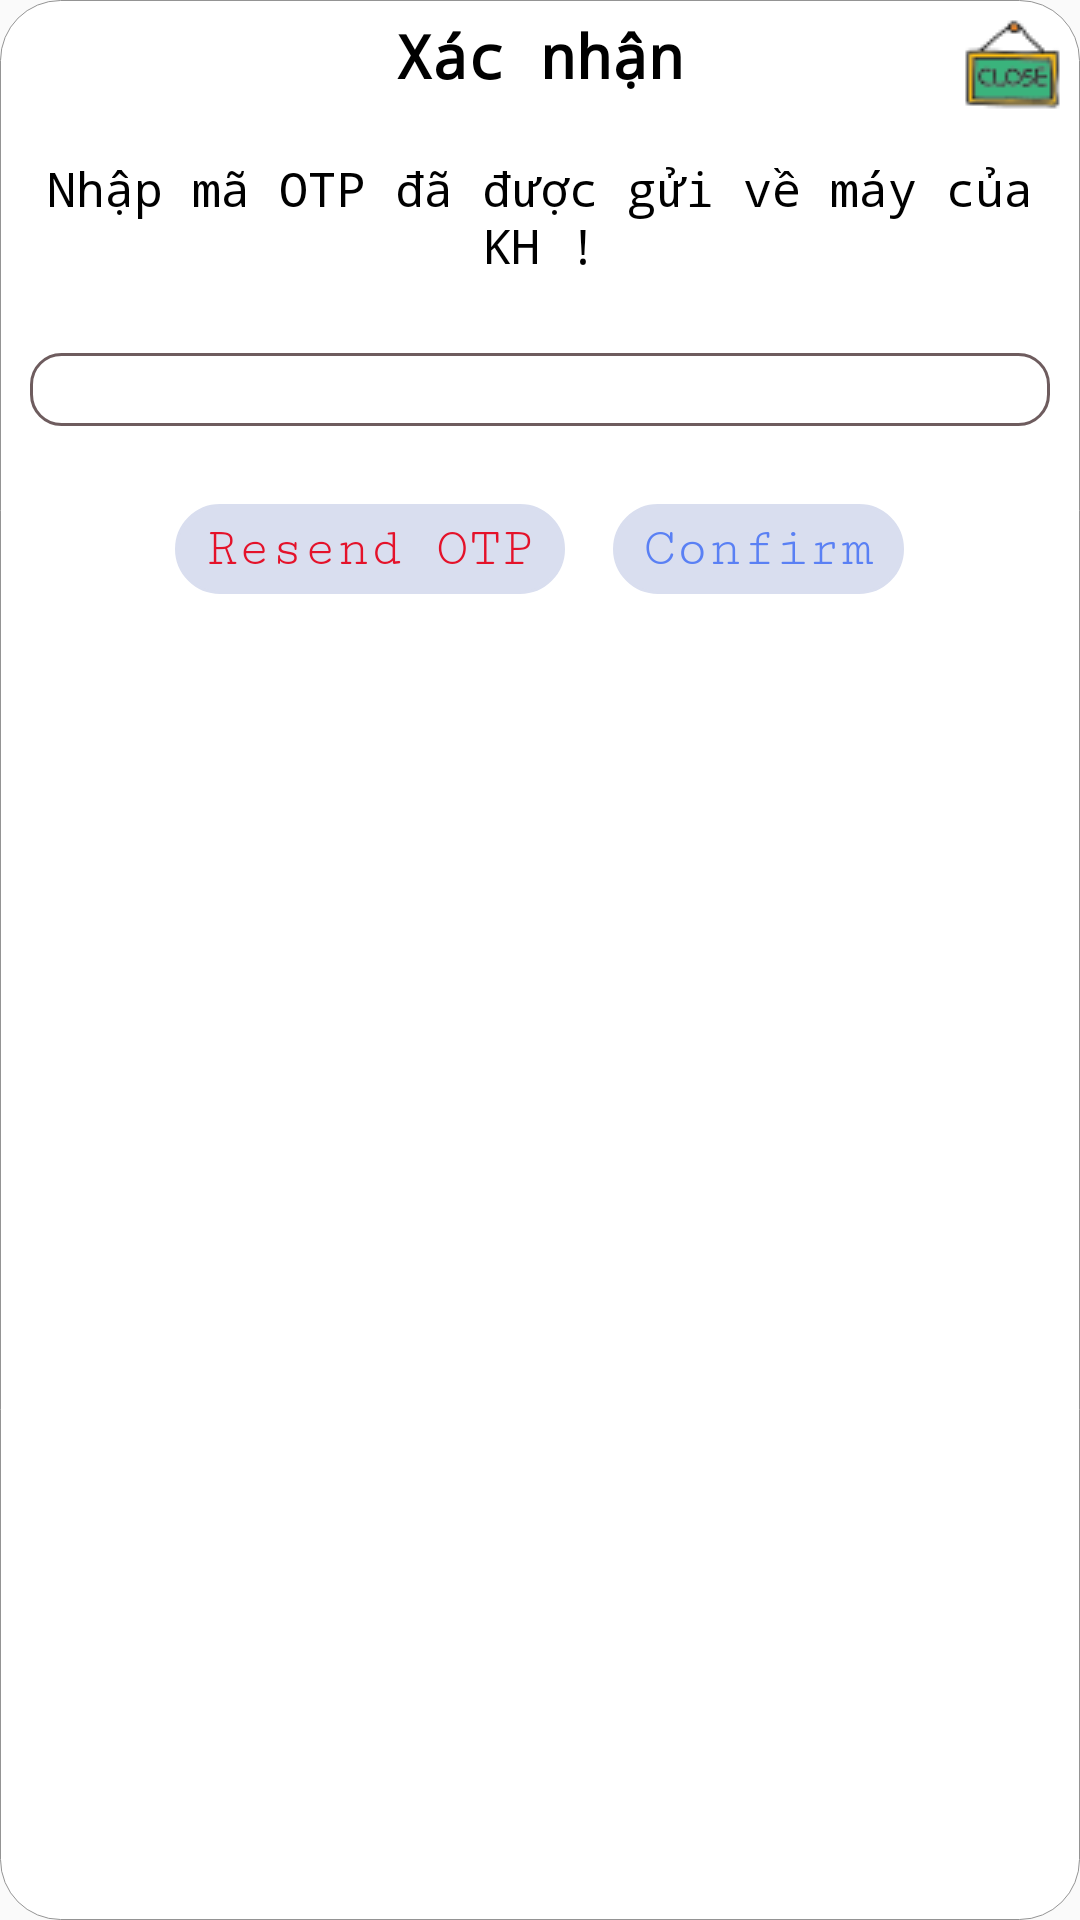

Reconstruct the res/layout file that produces this screen, plus the resources it refers to.
<!-- AndroidManifest.xml: application theme Theme.Karama -->
<!-- res/layout/custom_dialog_confirm_otp.xml -->
<?xml version="1.0" encoding="utf-8"?>
<RelativeLayout xmlns:android="http://schemas.android.com/apk/res/android"
    android:id="@+id/layout_dialog_confirm_otp"
    android:background="@drawable/border_dialog_2"
    android:layout_width="match_parent"
    android:layout_height="wrap_content">

    <TextView
        android:id="@+id/tv_thongbao"
        android:layout_width="match_parent"
        android:layout_height="wrap_content"
        android:gravity="center"
        android:padding="5dp"
        android:text="Xác nhận"
        android:textColor="@color/black"
        android:textStyle="bold"
        android:textSize="20dp" />

    <ImageView
        android:id="@+id/tv_close_confirm"
        android:layout_width="wrap_content"
        android:layout_height="wrap_content"
        android:layout_alignParentRight="true"
        android:layout_margin="5dp"
        android:src="@drawable/ic_close_35" />

    <TextView
        android:id="@+id/tv_mess"
        android:layout_width="match_parent"
        android:layout_height="wrap_content"
        android:layout_below="@+id/tv_thongbao"
        android:gravity="center"
        android:paddingHorizontal="5dp"
        android:paddingVertical="15dp"
        android:text="Nhập mã OTP đã được gửi về máy của KH !"
        android:textColor="@color/black"
        android:textSize="16dp" />

    <EditText
        android:id="@+id/edt_otp"
        android:layout_width="match_parent"
        android:layout_height="wrap_content"
        android:layout_below="@+id/tv_mess"
        android:layout_marginHorizontal="10dp"
        android:layout_marginVertical="10dp"
        android:background="@drawable/border_edt"
        android:paddingHorizontal="10dp" />


    <RelativeLayout
        android:layout_width="match_parent"
        android:layout_height="wrap_content"
        android:layout_below="@+id/edt_otp"
        android:layout_marginTop="16dp"
        android:gravity="center">

        <Button
            android:id="@+id/btn_resend_otp"
            android:layout_width="wrap_content"
            android:layout_height="30dp"
            android:layout_marginBottom="20dp"
            android:background="@drawable/border_button"
            android:paddingHorizontal="10dp"
            android:text="Resend OTP"
            android:textColor="@color/x_red" />

        <Button
            android:id="@+id/btn_confirm"
            android:layout_width="wrap_content"
            android:layout_height="30dp"
            android:layout_centerHorizontal="true"
            android:layout_marginLeft="16dp"
            android:layout_marginBottom="20dp"
            android:layout_toEndOf="@+id/btn_resend_otp"
            android:background="@drawable/border_button"
            android:paddingHorizontal="10dp"
            android:text="Confirm"
            android:textColor="@color/x_blue" />


    </RelativeLayout>

</RelativeLayout>
<!-- resources referenced by this layout -->
<resources>
  <color name="black">#FF000000</color>
  <color name="x_blue">#5A80F4</color>
  <color name="x_red">#E4122A</color>
  <!-- drawable border_button (drawable) -->
  <?xml version="1.0" encoding="utf-8"?>
  <shape xmlns:android="http://schemas.android.com/apk/res/android"
      android:shape="rectangle">
      <corners
          android:bottomLeftRadius="30dp"
          android:bottomRightRadius="30dp"
          android:topLeftRadius="30dp"
          android:topRightRadius="30dp" />
      <solid android:color="#D9DEEF" />
      
      
      
      <stroke
          android:width="1dp"
          android:color="#D9DEEF" />
      <padding
          android:bottom="0dp"
          android:left="0dp"
          android:right="0dp"
          android:top="0dp" />
  </shape>
  <!-- drawable border_dialog_2 (drawable) -->
  <?xml version="1.0" encoding="utf-8"?>
  <shape xmlns:android="http://schemas.android.com/apk/res/android"
      android:shape="rectangle">
      <corners
          android:bottomLeftRadius="20dp"
          android:bottomRightRadius="20dp"
          android:topLeftRadius="20dp"
          android:topRightRadius="20dp" />
      <solid android:color="#ffffff" />
      
      
      
      <stroke
          android:width="0.2dp"
          android:color="#949494" />
      
      
      
      
      
  </shape>
  <!-- drawable border_edt (drawable) -->
  <?xml version="1.0" encoding="utf-8"?>
  <shape xmlns:android="http://schemas.android.com/apk/res/android" >
  
      <solid android:color="@android:color/transparent" />
  
      <stroke
          android:width="1dp"
          android:color="@color/x_gray" />
      <corners
          android:radius="10dp"
          />
  
  </shape>
  <!-- drawable ic_close_35: png bitmap (drawable, 1757 bytes) -->
  <style name="Theme.Karama" parent="Theme.AppCompat.Light.DarkActionBar">
          
          <item name="colorPrimary">@color/purple_500</item>
          <item name="colorPrimaryVariant">@color/purple_700</item>
          <item name="colorOnPrimary">@color/white</item>
          
          <item name="colorSecondary">@color/teal_200</item>
          <item name="colorSecondaryVariant">@color/teal_700</item>
          <item name="colorOnSecondary">@color/black</item>
          
          <item name="android:statusBarColor" tools:targetApi="l">?attr/colorPrimaryVariant</item>
          
          <item name="android:textViewStyle">@style/RobotoTextViewStyle</item>
          <item name="android:buttonStyle">@style/RobotoButtonStyle</item>
      </style>
  <color name="x_gray">#6E5C5E</color>
  <color name="purple_500">#FF6200EE</color>
  <color name="purple_700">#FF3700B3</color>
  <color name="white">#F4F5F8</color>
  <color name="teal_200">#FF03DAC5</color>
  <color name="teal_700">#FF018786</color>
  <style name="RobotoTextViewStyle" parent="android:Widget.TextView">
          <item name="android:fontFamily">monospace</item>
          <item name="android:textColor">@color/black</item>
          <item name="android:textSize">12dp</item>
      </style>
  <style name="RobotoButtonStyle" parent="android:Widget.Holo.Button">
          <item name="android:fontFamily">serif-monospace</item>
      </style>
</resources>
